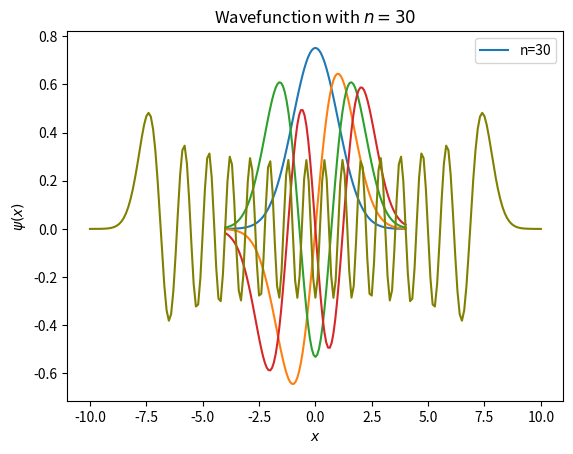

Write the Python code that produced this figure.
import numpy as np
import matplotlib.pyplot as plt
import math
import scipy

# Part (a)
def H(n,x):
    # Non-recursive method using memoization
    if n == 0:
        return 1
    elif n == 1:
        return 2*x
    memo = [1, 2*x]
    for i in range(n-1):
        memo.append(2*x*memo[i+1] - 2*(i+1)*memo[i])
    return memo[-1]

def H_rec(n,x):
    # Recursive method, not used
    if n > 1:
        return 2*x*H(n-1,x) - 2*(n-1)*H(n-2,x)
    elif n == 1:
        return 2*x
    elif n == 0:
        return 1

def wavef(n,x):
    # Wave function
    return 1/np.sqrt(2**n * math.factorial(n) * np.sqrt(np.pi)) \
           * np.exp(-x**2/2) * H(n,x)

x = np.linspace(-4.0, 4.0, 101)
for n in [0,1,2,3]:
    psi = wavef(n,x)
    plt.plot(x,psi)
plt.ylabel("$\psi(x)$")
plt.xlabel("$x$")
plt.legend(["n=0","n=1","n=2","n=3"])
plt.title("Wavefunctions with different $n$")
plt.show()

# Part (b)
x = np.linspace(-10, 10, 201)
n = 30
psi = wavef(n,x)
plt.plot(x,psi,"olive")
plt.ylabel("$\psi(x)$")
plt.xlabel("$x$")
plt.legend(["n=30"])
plt.title("Wavefunction with $n=30$")
plt.show()

# Part (c)
def gaussxw(N):
    # Initial approximation to roots of the Legendre polynomial
    a = np.linspace(3,4*N-1,N)/(4*N+2)
    x = np.cos(np.pi*a+1/(8*N*N*np.tan(a)))

    # Find roots using Newton's method
    epsilon = 1e-15
    delta = 1.0
    while delta>epsilon:
        p0 = np.ones(N,float)
        p1 = np.copy(x)
        for k in range(1,N):
            p0,p1 = p1,((2*k+1)*x*p1-k*p0)/(k+1)
        dp = (N+1)*(p0-x*p1)/(1-x*x)
        dx = p1/dp
        x -= dx
        delta = max(abs(dx))

    # Calculate the weights
    w = 2*(N+1)*(N+1)/(N*N*(1-x*x)*dp*dp)

    return x,w

def gaussxwab(N,a,b):
    x,w = gaussxw(N)
    return 0.5*(b-a)*x+0.5*(b+a), 0.5*(b-a)*w

def f(n,x):
    return x**2 * wavef(n,x)**2

# Integrand
def I(n,z):
    return f(n,np.tan(z)) / (np.cos(z)**2)

# Function that calculates integral
def integrate(low,hi,n):
    z,w = gaussxwab(100,low,hi)
    s = 0.0
    for k in range(100):
        s += w[k] * I(n,z[k])
    return s

# Calculating integral for n = 5
low = -np.pi/2
hi = np.pi/2
n = 5
result = integrate(low,hi,n)
rmsq = np.sqrt(result)
print(rmsq)

# Part (d)
def g(n,x):
    # exponential term exp(-x^2) is omitted here
    return x**2 * 1/(2**n * math.factorial(n) * np.sqrt(np.pi)) * (H(n,x))**2

def integrateGH(n):
    x,w = np.polynomial.hermite.hermgauss(100)
    s = 0.0
    for k in range(100):
        s += w[k] * g(n,x[k])
    return s

n = 5
GH_result = integrateGH(n)
rmsq_GH = np.sqrt(GH_result)
print(rmsq_GH)









